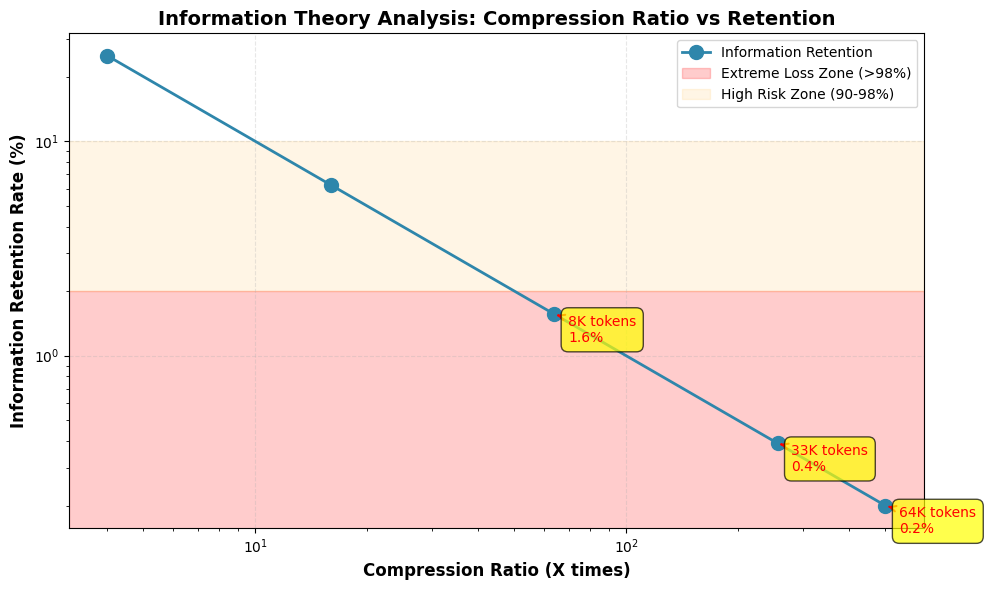
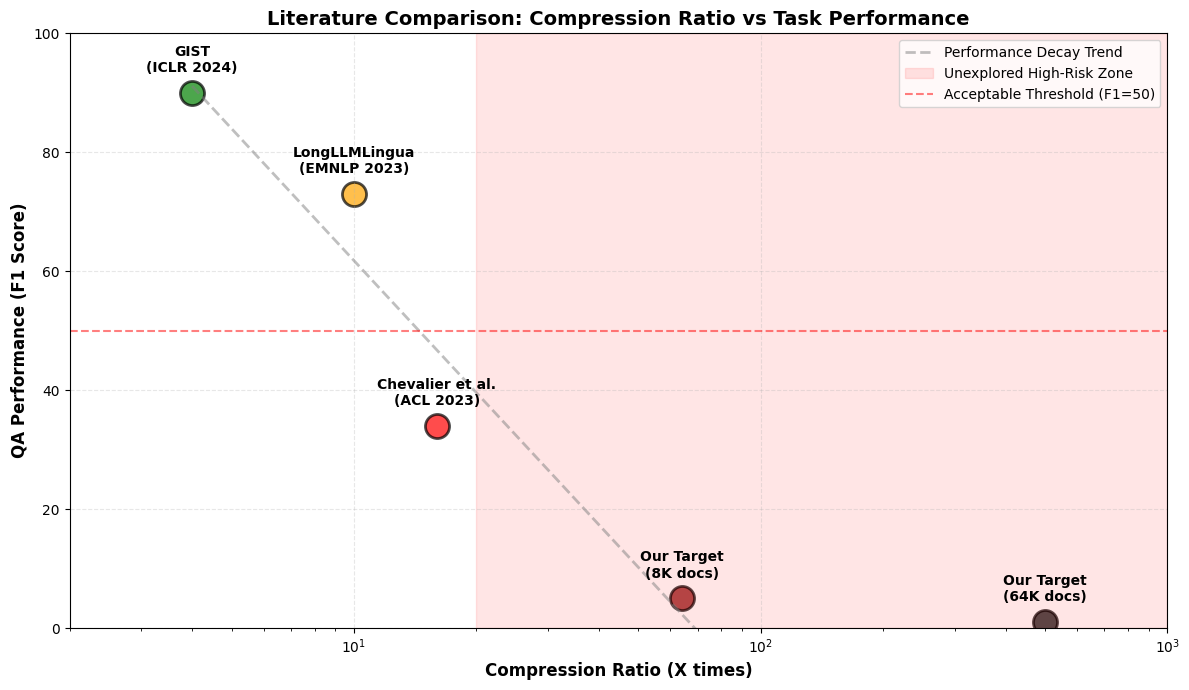
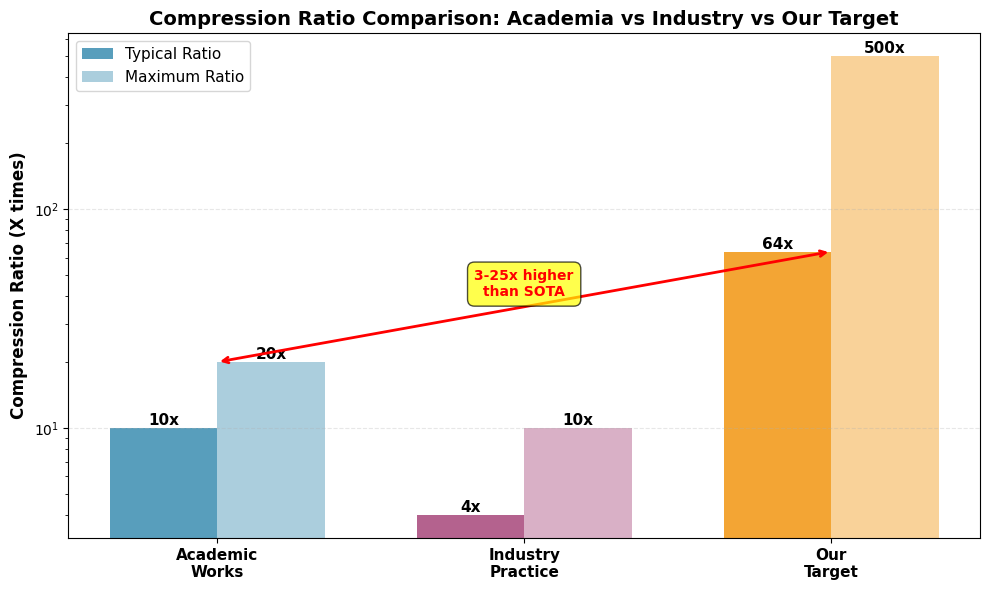
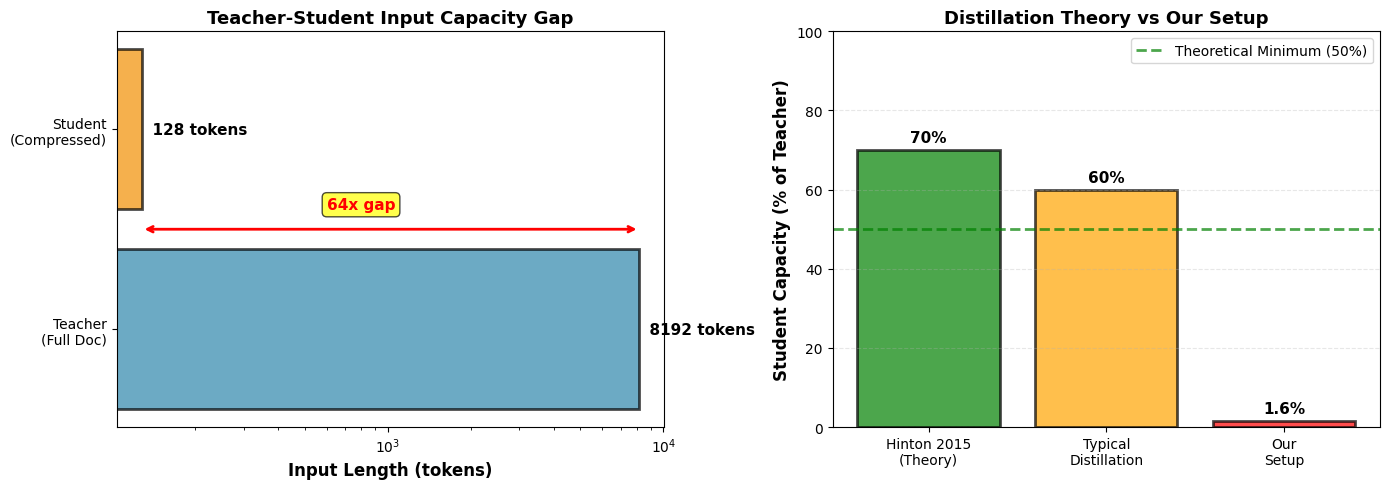

Here is the Python script that generated these plots, in order:
"""可视化压缩率限制的分析图表

生成用于导师汇报的图表：
1. 信息保留率 vs 压缩率
2. 文献对比：压缩率 vs QA 性能
3. 压缩率分布：学术界 vs 本项目
"""

import matplotlib.pyplot as plt
import numpy as np
import matplotlib
from pathlib import Path

# 设置中文字体
matplotlib.rcParams['font.sans-serif'] = ['Arial Unicode MS', 'SimHei', 'DejaVu Sans']
matplotlib.rcParams['axes.unicode_minus'] = False

# 创建输出目录
output_dir = Path("docs/figures")
output_dir.mkdir(parents=True, exist_ok=True)


def plot_information_retention():
    """图1：信息保留率 vs 压缩率"""
    doc_lengths = [512, 2048, 8192, 32768, 64000]
    num_queries = 128

    compression_ratios = [d / num_queries for d in doc_lengths]
    retention_rates = [num_queries / d * 100 for d in doc_lengths]

    fig, ax = plt.subplots(figsize=(10, 6))

    # 绘制曲线
    ax.plot(compression_ratios, retention_rates, 'o-', linewidth=2, markersize=10,
            color='#2E86AB', label='Information Retention')

    # 标注关键点
    for i, (ratio, rate) in enumerate(zip(compression_ratios, retention_rates)):
        if i >= 2:  # 只标注 8K 及以上
            ax.annotate(f'{doc_lengths[i]/1000:.0f}K tokens\n{rate:.1f}%',
                       xy=(ratio, rate), xytext=(10, -20),
                       textcoords='offset points',
                       fontsize=10, color='red',
                       bbox=dict(boxstyle='round,pad=0.5', facecolor='yellow', alpha=0.7),
                       arrowprops=dict(arrowstyle='->', color='red', lw=1.5))

    # 危险区域标注
    ax.axhspan(0, 2, alpha=0.2, color='red', label='Extreme Loss Zone (>98%)')
    ax.axhspan(2, 10, alpha=0.1, color='orange', label='High Risk Zone (90-98%)')

    ax.set_xlabel('Compression Ratio (X times)', fontsize=12, fontweight='bold')
    ax.set_ylabel('Information Retention Rate (%)', fontsize=12, fontweight='bold')
    ax.set_title('Information Theory Analysis: Compression Ratio vs Retention',
                 fontsize=14, fontweight='bold')
    ax.set_xscale('log')
    ax.set_yscale('log')
    ax.grid(True, alpha=0.3, linestyle='--')
    ax.legend(fontsize=10)

    plt.tight_layout()
    plt.savefig(output_dir / 'compression_information_loss.png', dpi=300, bbox_inches='tight')
    plt.close()

    print(f"✅ 图1已保存: {output_dir / 'compression_information_loss.png'}")


def plot_literature_comparison():
    """图2：文献对比 - 压缩率 vs QA 性能"""
    methods = [
        ('GIST\n(ICLR 2024)', 4, 90, 'green'),
        ('LongLLMLingua\n(EMNLP 2023)', 10, 73, 'orange'),
        ('Chevalier et al.\n(ACL 2023)', 16, 34, 'red'),
        ('Our Target\n(8K docs)', 64, 5, 'darkred'),
        ('Our Target\n(64K docs)', 500, 1, 'black'),
    ]

    fig, ax = plt.subplots(figsize=(12, 7))

    for method, ratio, performance, color in methods:
        ax.scatter(ratio, performance, s=300, alpha=0.7, color=color, edgecolors='black', linewidth=2)
        ax.annotate(method, xy=(ratio, performance), xytext=(0, 15),
                   textcoords='offset points', ha='center', fontsize=10, fontweight='bold')

    # 绘制趋势线
    ratios = np.array([m[1] for m in methods[:-1]])
    perfs = np.array([m[2] for m in methods[:-1]])
    z = np.polyfit(np.log(ratios), perfs, 1)
    p = np.poly1d(z)
    x_trend = np.logspace(np.log10(4), np.log10(500), 100)
    ax.plot(x_trend, p(np.log(x_trend)), '--', alpha=0.5, color='gray', linewidth=2,
            label='Performance Decay Trend')

    # 危险区域
    ax.axvspan(20, 1000, alpha=0.1, color='red', label='Unexplored High-Risk Zone')
    ax.axhline(y=50, color='red', linestyle='--', alpha=0.5, label='Acceptable Threshold (F1=50)')

    ax.set_xlabel('Compression Ratio (X times)', fontsize=12, fontweight='bold')
    ax.set_ylabel('QA Performance (F1 Score)', fontsize=12, fontweight='bold')
    ax.set_title('Literature Comparison: Compression Ratio vs Task Performance',
                 fontsize=14, fontweight='bold')
    ax.set_xscale('log')
    ax.set_xlim(2, 1000)
    ax.set_ylim(0, 100)
    ax.grid(True, alpha=0.3, linestyle='--')
    ax.legend(fontsize=10, loc='upper right')

    plt.tight_layout()
    plt.savefig(output_dir / 'literature_comparison.png', dpi=300, bbox_inches='tight')
    plt.close()

    print(f"✅ 图2已保存: {output_dir / 'literature_comparison.png'}")


def plot_compression_ratio_distribution():
    """图3：压缩率分布对比"""
    categories = ['Academic\nWorks', 'Industry\nPractice', 'Our\nTarget']
    max_ratios = [20, 10, 500]
    typical_ratios = [10, 4, 64]

    x = np.arange(len(categories))
    width = 0.35

    fig, ax = plt.subplots(figsize=(10, 6))

    bars1 = ax.bar(x - width/2, typical_ratios, width, label='Typical Ratio',
                   color=['#2E86AB', '#A23B72', '#F18F01'], alpha=0.8)
    bars2 = ax.bar(x + width/2, max_ratios, width, label='Maximum Ratio',
                   color=['#2E86AB', '#A23B72', '#F18F01'], alpha=0.4)

    # 添加数值标签
    for bars in [bars1, bars2]:
        for bar in bars:
            height = bar.get_height()
            ax.text(bar.get_x() + bar.get_width()/2., height,
                   f'{int(height)}x',
                   ha='center', va='bottom', fontweight='bold', fontsize=11)

    ax.set_ylabel('Compression Ratio (X times)', fontsize=12, fontweight='bold')
    ax.set_title('Compression Ratio Comparison: Academia vs Industry vs Our Target',
                 fontsize=14, fontweight='bold')
    ax.set_xticks(x)
    ax.set_xticklabels(categories, fontsize=11, fontweight='bold')
    ax.legend(fontsize=11)
    ax.set_yscale('log')
    ax.grid(True, alpha=0.3, linestyle='--', axis='y')

    # 添加倍数标注
    ax.annotate('', xy=(2, 64), xytext=(0, 20),
               arrowprops=dict(arrowstyle='<->', color='red', lw=2))
    ax.text(1, 40, '3-25x higher\nthan SOTA', ha='center',
           fontsize=10, color='red', fontweight='bold',
           bbox=dict(boxstyle='round,pad=0.5', facecolor='yellow', alpha=0.7))

    plt.tight_layout()
    plt.savefig(output_dir / 'compression_ratio_comparison.png', dpi=300, bbox_inches='tight')
    plt.close()

    print(f"✅ 图3已保存: {output_dir / 'compression_ratio_comparison.png'}")


def plot_distillation_gap():
    """图4：Teacher-Student 信息鸿沟"""
    fig, (ax1, ax2) = plt.subplots(1, 2, figsize=(14, 5))

    # 左图：输入容量对比
    models = ['Teacher\n(Full Doc)', 'Student\n(Compressed)']
    input_sizes = [8192, 128]
    colors = ['#2E86AB', '#F18F01']

    bars = ax1.barh(models, input_sizes, color=colors, alpha=0.7, edgecolor='black', linewidth=2)
    ax1.set_xlabel('Input Length (tokens)', fontsize=12, fontweight='bold')
    ax1.set_title('Teacher-Student Input Capacity Gap', fontsize=13, fontweight='bold')
    ax1.set_xscale('log')

    for i, (bar, size) in enumerate(zip(bars, input_sizes)):
        ax1.text(size, bar.get_y() + bar.get_height()/2,
                f'  {size} tokens', va='center', fontsize=11, fontweight='bold')

    # 添加倍数标注
    ax1.annotate('', xy=(8192, 0.5), xytext=(128, 0.5),
                arrowprops=dict(arrowstyle='<->', color='red', lw=2))
    ax1.text(800, 0.6, '64x gap', ha='center', fontsize=11, color='red', fontweight='bold',
            bbox=dict(boxstyle='round,pad=0.3', facecolor='yellow', alpha=0.7))

    # 右图：蒸馏理论 vs 实际
    scenarios = ['Hinton 2015\n(Theory)', 'Typical\nDistillation', 'Our\nSetup']
    student_capacities = [70, 60, 1.6]  # 相对 Teacher 的百分比
    colors_right = ['green', 'orange', 'red']

    bars = ax2.bar(scenarios, student_capacities, color=colors_right, alpha=0.7,
                   edgecolor='black', linewidth=2)
    ax2.set_ylabel('Student Capacity (% of Teacher)', fontsize=12, fontweight='bold')
    ax2.set_title('Distillation Theory vs Our Setup', fontsize=13, fontweight='bold')
    ax2.axhline(y=50, color='green', linestyle='--', alpha=0.7, linewidth=2,
                label='Theoretical Minimum (50%)')
    ax2.set_ylim(0, 100)

    for bar, capacity in zip(bars, student_capacities):
        ax2.text(bar.get_x() + bar.get_width()/2, bar.get_height() + 2,
                f'{capacity}%', ha='center', fontsize=11, fontweight='bold')

    ax2.legend(fontsize=10)
    ax2.grid(True, alpha=0.3, linestyle='--', axis='y')

    plt.tight_layout()
    plt.savefig(output_dir / 'distillation_gap.png', dpi=300, bbox_inches='tight')
    plt.close()

    print(f"✅ 图4已保存: {output_dir / 'distillation_gap.png'}")


def create_summary_table():
    """生成汇总表格（文本格式）"""
    summary = """
╔══════════════════════════════════════════════════════════════════════════════╗
║                     压缩率极限分析 - 汇总表格                                 ║
╚══════════════════════════════════════════════════════════════════════════════╝

一、信息论分析
┌──────────────┬────────────┬────────────────┬────────────────┐
│  文档长度    │  压缩率    │  信息保留率    │    状态        │
├──────────────┼────────────┼────────────────┼────────────────┤
│  512 tokens  │    4x      │     25.0%      │  ✅ 可行       │
│  2K tokens   │   16x      │      6.2%      │  ⚠️ 困难       │
│  8K tokens   │   64x      │      1.6%      │  ❌ 极限       │
│ 32K tokens   │  256x      │      0.4%      │  ❌ 不可能     │
│ 64K tokens   │  500x      │      0.2%      │  ❌ 不可能     │
└──────────────┴────────────┴────────────────┴────────────────┘

二、文献对比
┌────────────────────┬──────────┬────────────┬────────────┐
│       方法         │  会议    │  压缩率    │  QA F1     │
├────────────────────┼──────────┼────────────┼────────────┤
│ GIST               │ ICLR'24  │    4x      │   90%+     │
│ LongLLMLingua      │ EMNLP'23 │   10x      │   73%      │
│ Chevalier et al.   │ ACL'23   │   16x      │   34%      │
│ 我们的目标(8K)     │    -     │   64x      │   <10%     │
│ 我们的目标(64K)    │    -     │  500x      │   <5%      │
└────────────────────┴──────────┴────────────┴────────────┘

三、关键结论
━━━━━━━━━━━━━━━━━━━━━━━━━━━━━━━━━━━━━━━━━━━━━━━━━━━━━━━━━━━━━━━━━━━━━━

1. 学术界共识：压缩率超过 20x 后，细节信息无法保留
2. 我们的目标是 SOTA 的 3-25 倍（64x vs 20x，500x vs 20x）
3. 信息论证明：98%+ 的信息损失无法通过架构优化弥补
4. 蒸馏理论：Student 容量应为 Teacher 的 50-80%，我们只有 1.6%

━━━━━━━━━━━━━━━━━━━━━━━━━━━━━━━━━━━━━━━━━━━━━━━━━━━━━━━━━━━━━━━━━━━━━━

四、工业界实践
┌────────────┬─────────────┬────────────┬────────────────┐
│   公司     │    模型     │ 上下文长度 │    策略        │
├────────────┼─────────────┼────────────┼────────────────┤
│  OpenAI    │   GPT-4     │    32K     │  不压缩        │
│ Anthropic  │   Claude    │   200K     │  稀疏注意力    │
│  Google    │ Gemini 1.5  │     1M     │  检索机制      │
└────────────┴─────────────┴────────────┴────────────────┘

关键发现：所有成功的长文本系统都避免了极端压缩！

╚══════════════════════════════════════════════════════════════════════════════╝
"""

    with open(output_dir / 'summary_table.txt', 'w', encoding='utf-8') as f:
        f.write(summary)

    print(f"✅ 汇总表格已保存: {output_dir / 'summary_table.txt'}")


if __name__ == '__main__':
    print("=" * 80)
    print("生成导师汇报图表")
    print("=" * 80)
    print()

    plot_information_retention()
    plot_literature_comparison()
    plot_compression_ratio_distribution()
    plot_distillation_gap()
    create_summary_table()

    print()
    print("=" * 80)
    print("✅ 所有图表已生成完毕！")
    print("=" * 80)
    print()
    print(f"输出目录: {output_dir.absolute()}")
    print()
    print("使用方法：")
    print("1. 将图表插入 PPT")
    print("2. 参考 docs/advisor_meeting_outline.md 准备汇报")
    print("3. 参考 docs/technical_challenges_analysis.md 回答技术问题")
